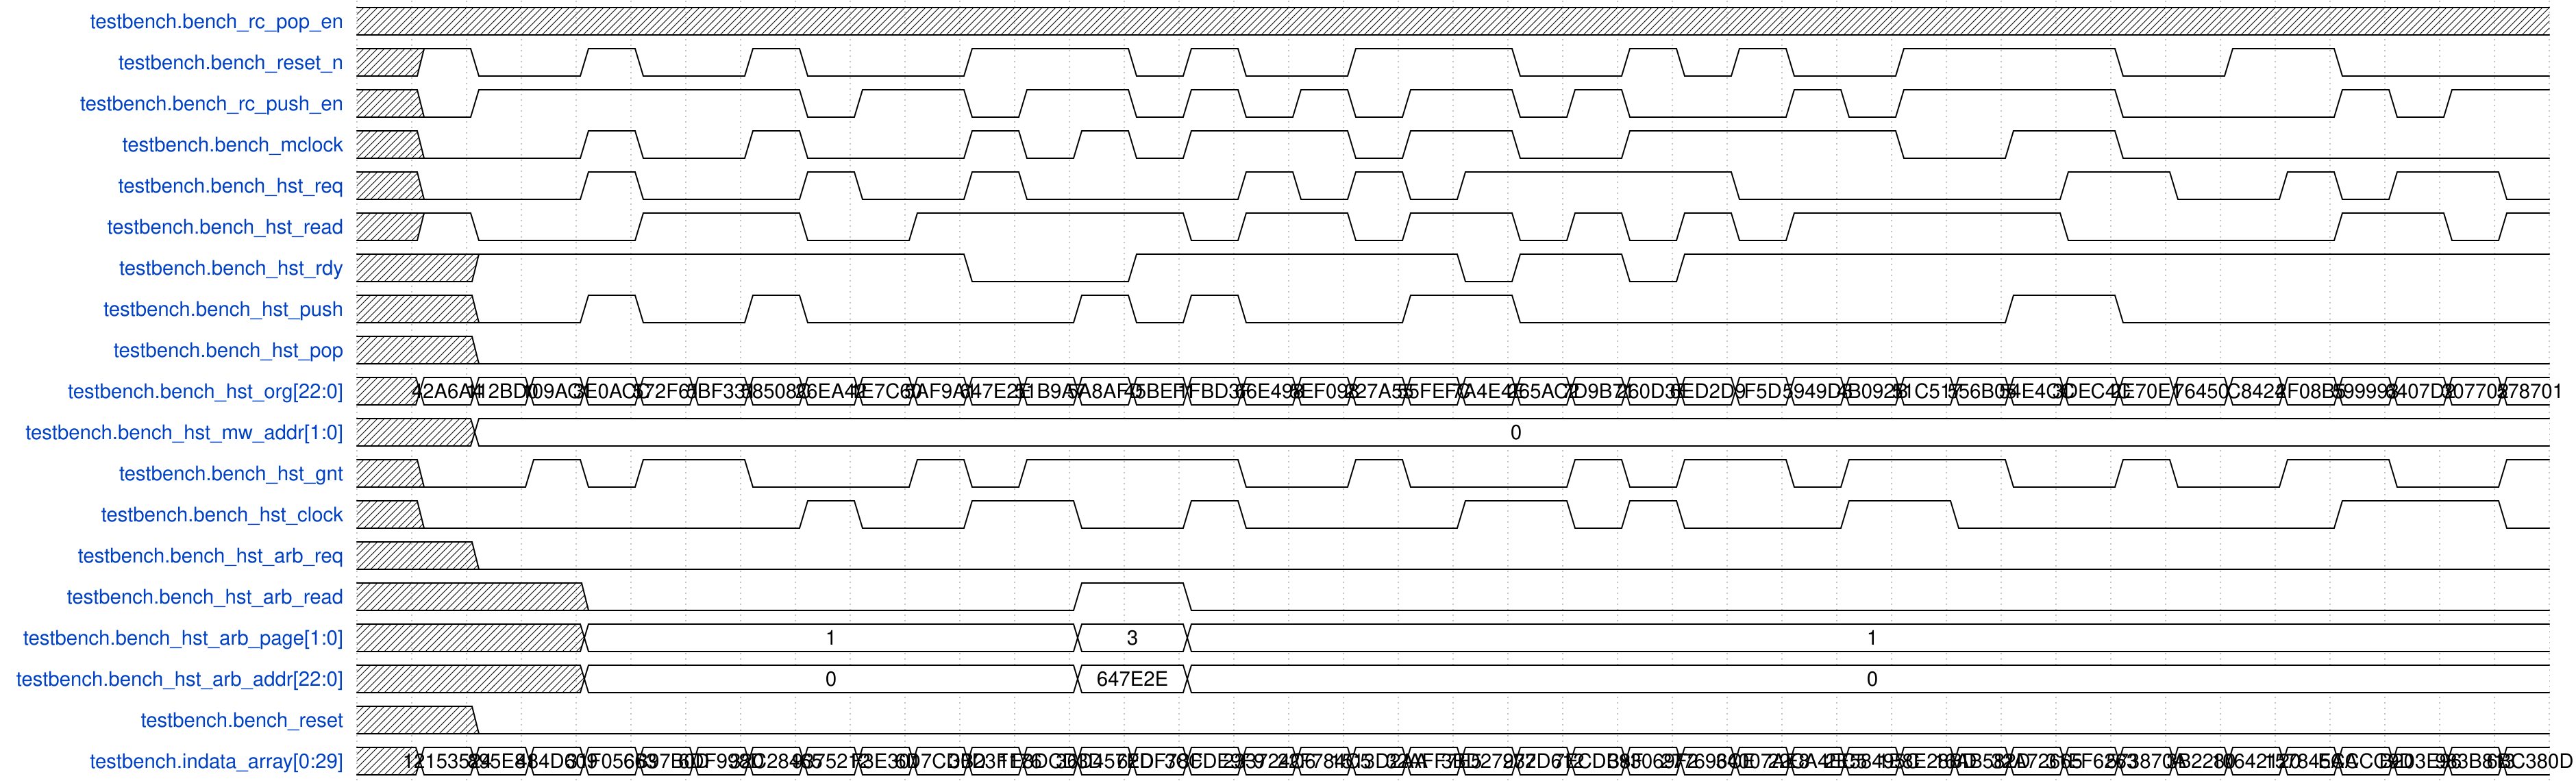

Reproduce this timing diagram as a WaveDrom spec.

{
    "signal": [
        {
            "name": "testbench.bench_rc_pop_en",
            "wave": "x.......................................",
            "data": []
        },
        {
            "name": "testbench.bench_reset_n",
            "wave": "x10.10.10..1..010.1..0.1010.1...0.1.0...",
            "data": []
        },
        {
            "name": "testbench.bench_rc_push_en",
            "wave": "x01.....01.01.010101.010..101...0...101.",
            "data": []
        },
        {
            "name": "testbench.bench_mclock",
            "wave": "x0..10.10..10101..01.0.1....0.1.0.......",
            "data": []
        },
        {
            "name": "testbench.bench_hst_req",
            "wave": "x0..10..10.10...10101....0.....1.0.101.0",
            "data": []
        },
        {
            "name": "testbench.bench_hst_read",
            "wave": "x10..1..0.1....01.01.010101....0....1.01",
            "data": []
        },
        {
            "name": "testbench.bench_hst_rdy",
            "wave": "x.1........0..1.....01.01...............",
            "data": []
        },
        {
            "name": "testbench.bench_hst_push",
            "wave": "x.0.10.10....1010..1.0........1.0.......",
            "data": []
        },
        {
            "name": "testbench.bench_hst_pop",
            "wave": "x.0.....................................",
            "data": []
        },
        {
            "name": "testbench.bench_hst_org[22:0]",
            "wave": "x=======================================",
            "data": [
                "42A6A4",
                "112BD0",
                "109AC1",
                "3E0ACC",
                "572F61",
                "5BF331",
                "58508C",
                "26EA42",
                "1E7C60",
                "5AF9A1",
                "647E2E",
                "51B9A7",
                "5A8AFD",
                "45BEF1",
                "1FBD3F",
                "66E498",
                "5EF098",
                "227A55",
                "55FEFC",
                "7A4E4E",
                "265AC2",
                "7D9B71",
                "260D3E",
                "6ED2D9",
                "F5D",
                "5949D8",
                "4B092B",
                "51C517",
                "556B05",
                "54E4CC",
                "3DEC4C",
                "2E70E1",
                "76450",
                "C8424",
                "2F08B5",
                "599993",
                "6407D2",
                "307702",
                "578701"
            ]
        },
        {
            "name": "testbench.bench_hst_mw_addr[1:0]",
            "wave": "x.=.....................................",
            "data": [
                "0"
            ]
        },
        {
            "name": "testbench.bench_hst_gnt",
            "wave": "x0.101.0..101...0.10..101.01..0.10.1.0.1",
            "data": []
        },
        {
            "name": "testbench.bench_hst_clock",
            "wave": "x0......10.1.0.10...1.010..1.0......1..0",
            "data": []
        },
        {
            "name": "testbench.bench_hst_arb_req",
            "wave": "x.0.....................................",
            "data": []
        },
        {
            "name": "testbench.bench_hst_arb_read",
            "wave": "x...0........1.0........................",
            "data": []
        },
        {
            "name": "testbench.bench_hst_arb_page[1:0]",
            "wave": "x...=........=.=........................",
            "data": [
                "1",
                "3",
                "1"
            ]
        },
        {
            "name": "testbench.bench_hst_arb_addr[22:0]",
            "wave": "x...=........=.=........................",
            "data": [
                "0",
                "647E2E",
                "0"
            ]
        },
        {
            "name": "testbench.bench_reset",
            "wave": "x.0.....................................",
            "data": []
        },
        {
            "name": "testbench.indata_array[0:29]",
            "wave": "x=======================================",
            "data": [
                "12153524",
                "895E81",
                "484D609",
                "31F05663",
                "6B97B0D",
                "6DF998D",
                "32C28465",
                "9375212",
                "F3E301",
                "6D7CD0D",
                "3B23F176",
                "1E8DCD3D",
                "36D457ED",
                "62DF78C",
                "3CFDE9F9",
                "233724C6",
                "22F784C5",
                "1513D2AA",
                "32AFF7E5",
                "3BD27277",
                "932D612",
                "7ECDB8F",
                "393069F2",
                "277696CE",
                "34007AE8",
                "22CA4EC5",
                "2E58495C",
                "1E8E28BD",
                "16AB582D",
                "32A72665",
                "31EF6263",
                "573870A",
                "3B2280",
                "10642120",
                "157845AA",
                "ECCCC9D",
                "B203E96",
                "983B813",
                "6BC380D"
            ]
        }
    ],
    "config": {
        "hscale": 1
    }
}
